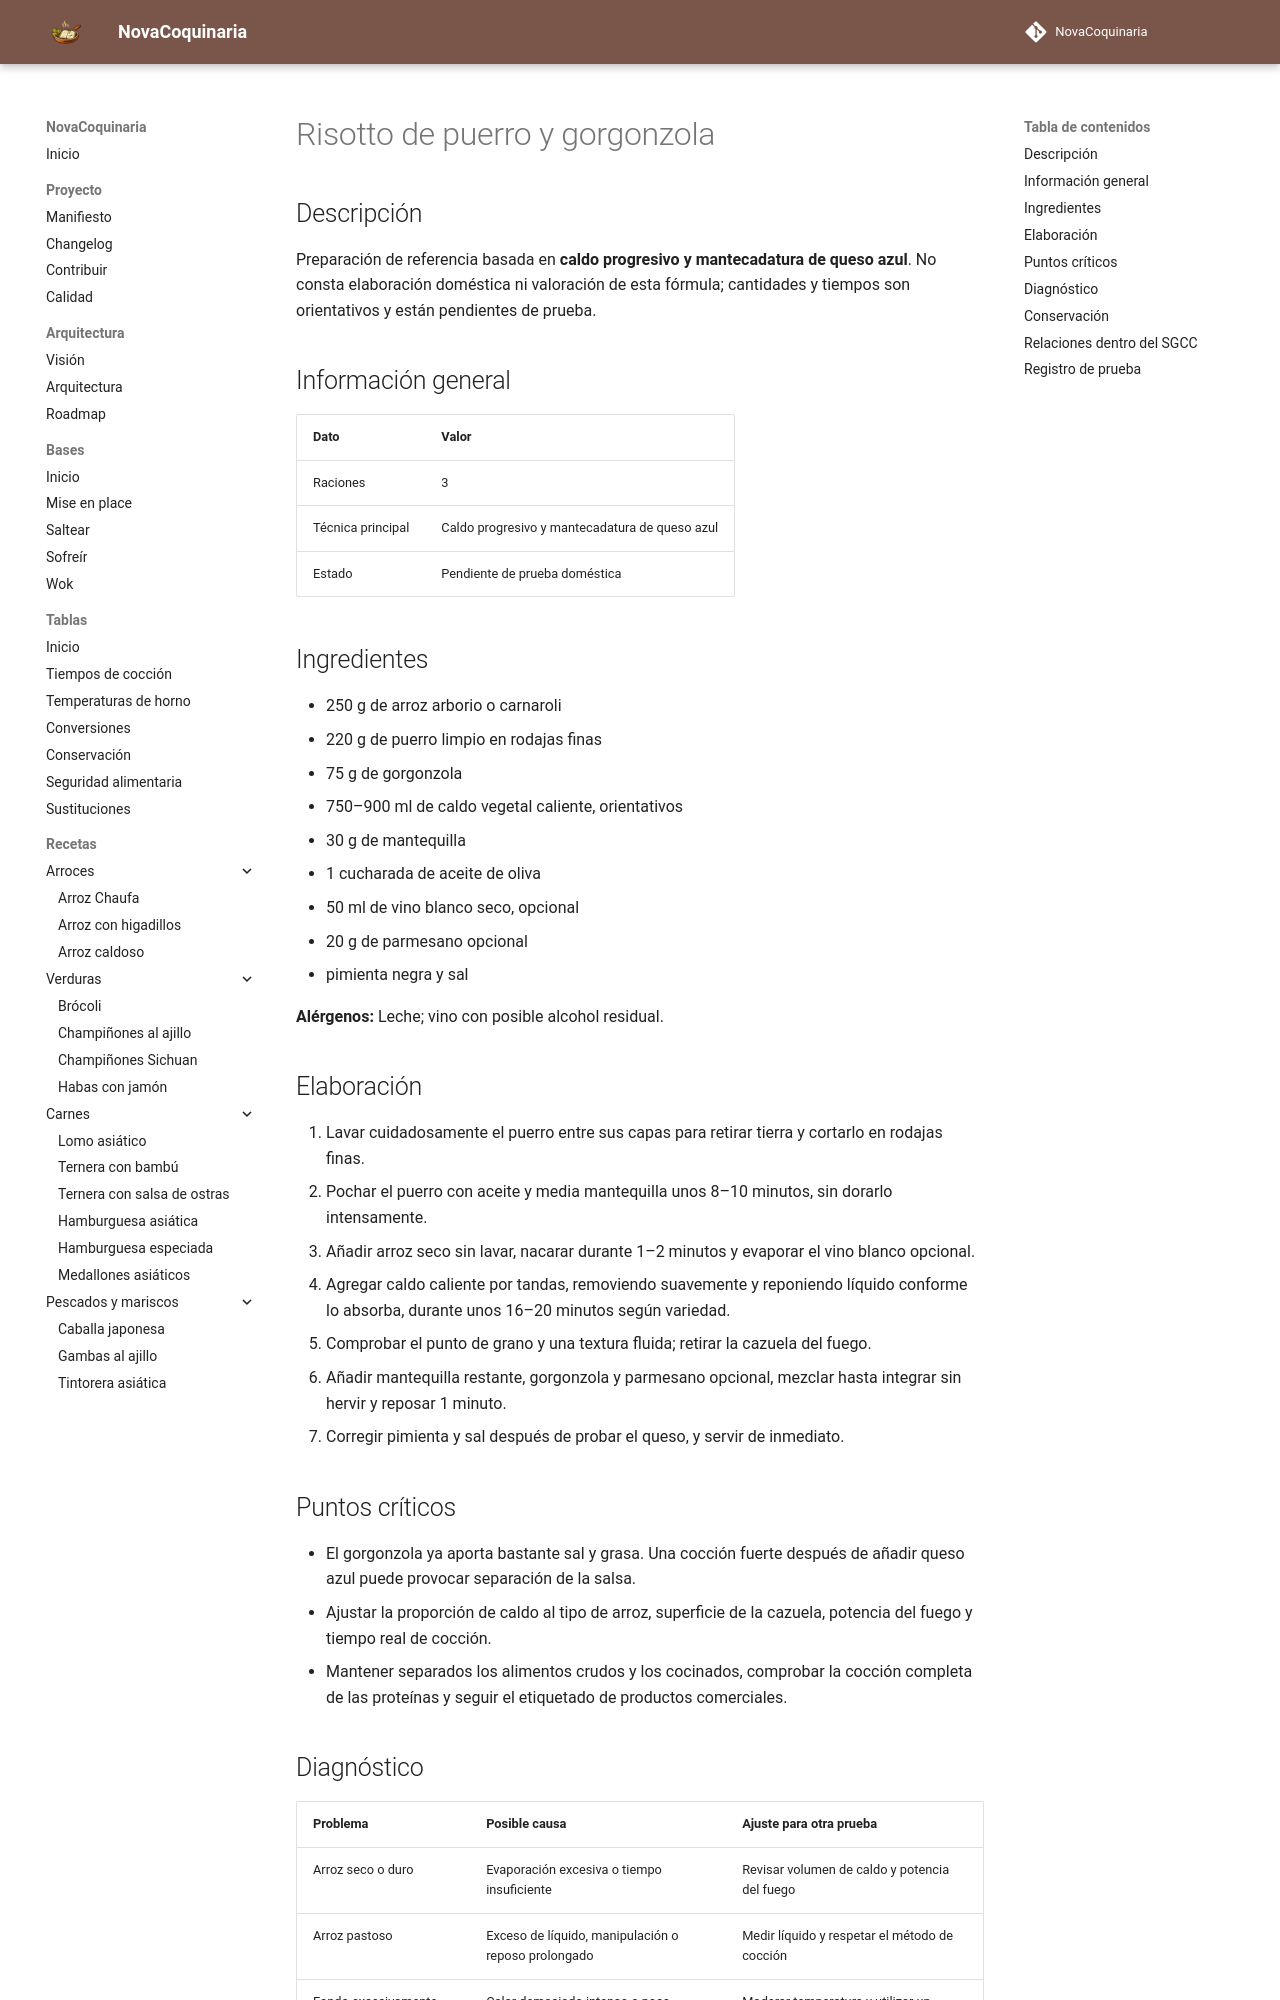

repository: fran-eliot/NovaCoquinaria · page: 01_Arroces/risotto_de_puerro_y_gorgonzola.html · generator: mkdocs

---
id: REC-372
tipo: receta
titulo: Risotto de puerro y gorgonzola
categoria: Arroces
estado: borrador
version: 1.0.0
ultima_revision: 2026-11-15
etiquetas:
  - arroces
  - receta-propuesta
  - pendiente-de-prueba
---

# Risotto de puerro y gorgonzola

## Descripción

Preparación de referencia basada en **caldo progresivo y mantecadatura de queso azul**. No consta elaboración doméstica ni valoración de esta fórmula; cantidades y tiempos son orientativos y están pendientes de prueba.

## Información general

| Dato | Valor |
|---|---|
| Raciones | 3 |
| Técnica principal | Caldo progresivo y mantecadatura de queso azul |
| Estado | Pendiente de prueba doméstica |

## Ingredientes

- 250 g de arroz arborio o carnaroli
- 220 g de puerro limpio en rodajas finas
- 75 g de gorgonzola
- 750–900 ml de caldo vegetal caliente, orientativos
- 30 g de mantequilla
- 1 cucharada de aceite de oliva
- 50 ml de vino blanco seco, opcional
- 20 g de parmesano opcional
- pimienta negra y sal

**Alérgenos:** Leche; vino con posible alcohol residual.

## Elaboración

1. Lavar cuidadosamente el puerro entre sus capas para retirar tierra y cortarlo en rodajas finas.
2. Pochar el puerro con aceite y media mantequilla unos 8–10 minutos, sin dorarlo intensamente.
3. Añadir arroz seco sin lavar, nacarar durante 1–2 minutos y evaporar el vino blanco opcional.
4. Agregar caldo caliente por tandas, removiendo suavemente y reponiendo líquido conforme lo absorba, durante unos 16–20 minutos según variedad.
5. Comprobar el punto de grano y una textura fluida; retirar la cazuela del fuego.
6. Añadir mantequilla restante, gorgonzola y parmesano opcional, mezclar hasta integrar sin hervir y reposar 1 minuto.
7. Corregir pimienta y sal después de probar el queso, y servir de inmediato.

## Puntos críticos

- El gorgonzola ya aporta bastante sal y grasa. Una cocción fuerte después de añadir queso azul puede provocar separación de la salsa.
- Ajustar la proporción de caldo al tipo de arroz, superficie de la cazuela, potencia del fuego y tiempo real de cocción.
- Mantener separados los alimentos crudos y los cocinados, comprobar la cocción completa de las proteínas y seguir el etiquetado de productos comerciales.
